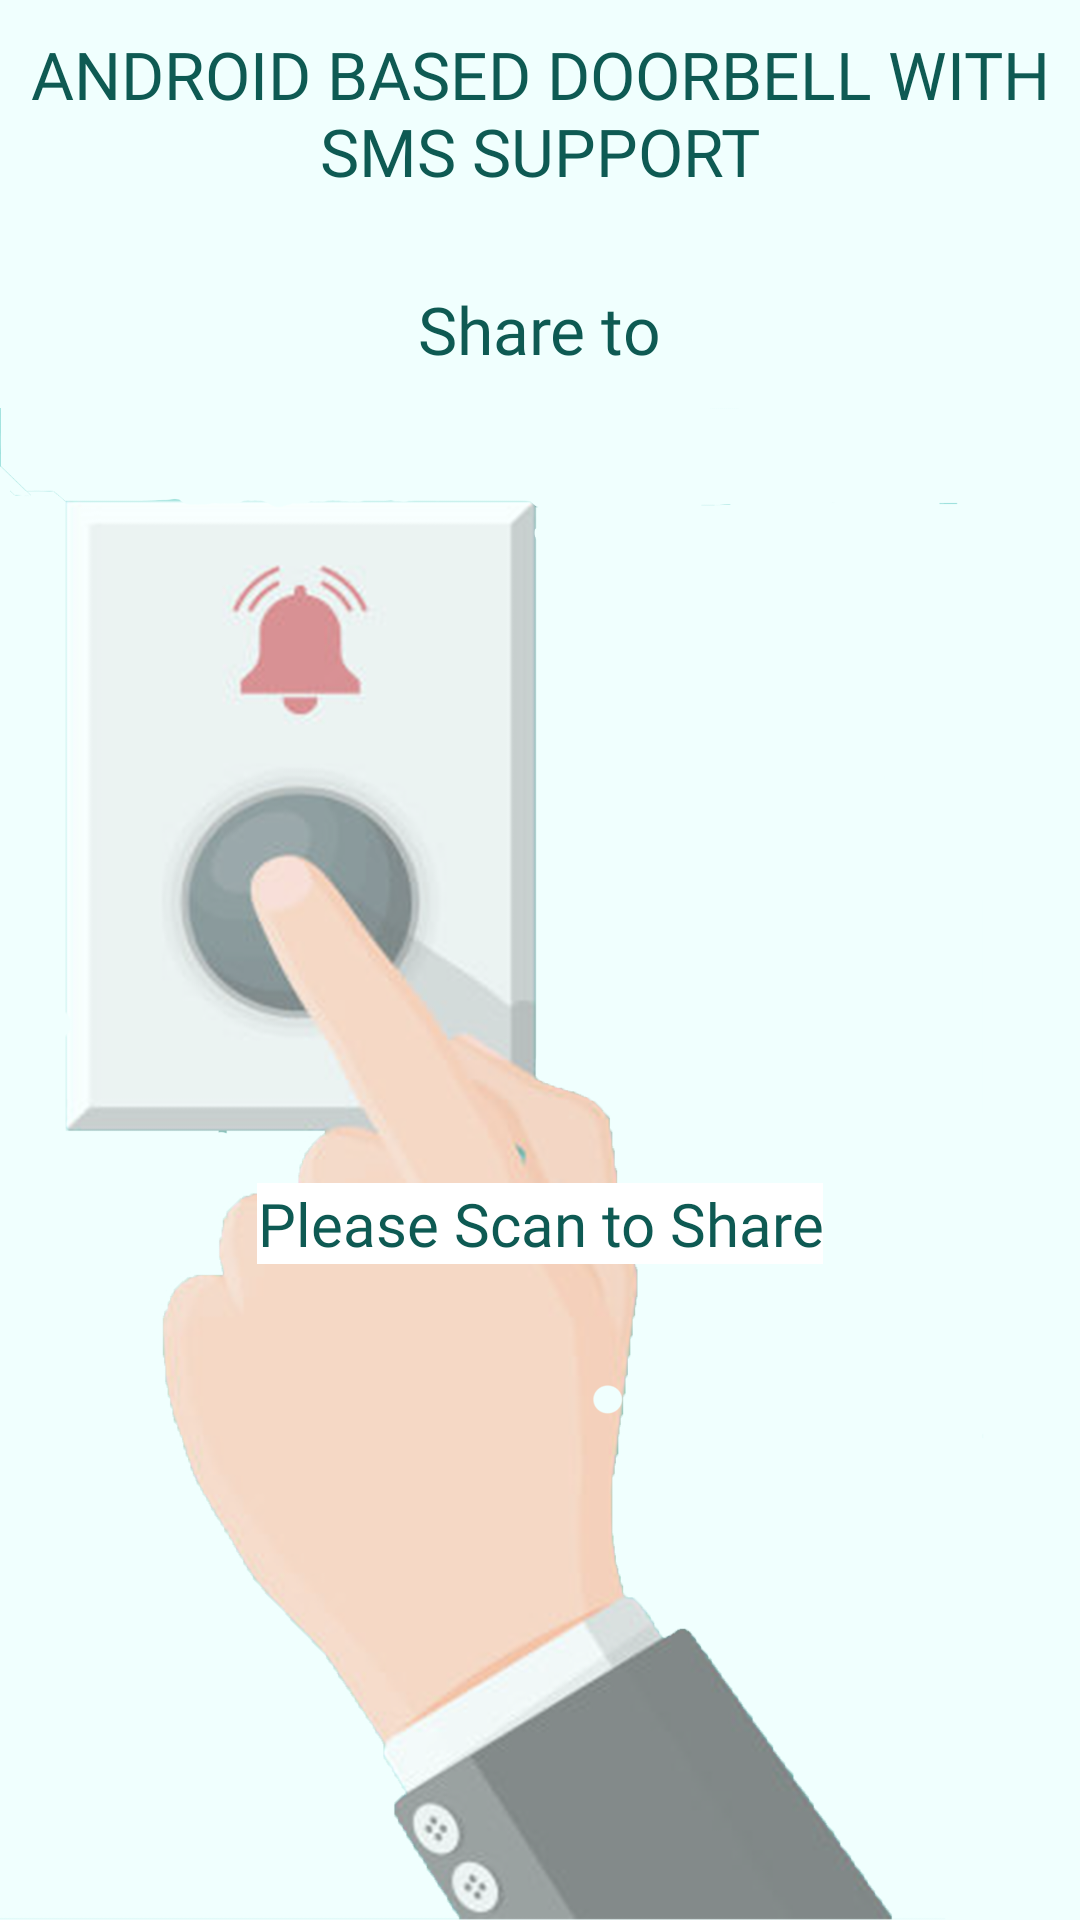

Reconstruct the res/layout file that produces this screen, plus the resources it refers to.
<!-- AndroidManifest.xml: application theme Theme.Design.NoActionBar -->
<!-- res/layout/fragment_share.xml -->
<?xml version="1.0" encoding="utf-8"?>
<RelativeLayout xmlns:android="http://schemas.android.com/apk/res/android"
    xmlns:app="http://schemas.android.com/apk/res-auto"
    xmlns:tools="http://schemas.android.com/tools"
    android:layout_width="match_parent"
    android:layout_height="match_parent"
    tools:context="com.smsnotif.doorbellsms.LogoutFragment"
    android:background="@drawable/bg25">
    <TextView
        android:id="@id/title"
        android:layout_width="wrap_content"
        android:layout_height="wrap_content"
        android:layout_alignParentTop="true"
        android:layout_centerHorizontal="true"
        android:layout_marginTop="10dp"
        android:gravity="center"
        android:fontFamily="@font/aquirebold"
        android:text="ANDROID BASED DOORBELL WITH SMS SUPPORT"
        android:textColor="#0E5A53"
        android:textSize="22sp" />
    <TextView
        android:id="@id/title_t2"
        android:layout_width="wrap_content"
        android:layout_height="wrap_content"
        android:layout_below="@id/title"
        android:layout_marginTop="30dp"
        android:layout_centerHorizontal="true"
        android:fontFamily="@font/antoniobold"
        android:text="Share to"
        android:textColor="#0E5A53"
        android:textSize="22sp" />

    <TextView
        android:id="@+id/text_logout"
        android:layout_width="wrap_content"
        android:layout_height="wrap_content"
        android:fontFamily="@font/antoniobold"
        android:layout_centerInParent="true"
        android:layout_below="@+id/idIVQrcode"
        android:layout_margin="20dp"
        android:background="@color/white"
        android:text="Please Scan to Share"
        android:textAlignment="center"
        android:textColor="#0E5A53"
        android:textSize="20sp" />
    <ImageView
        android:id="@+id/idIVQrcode"
        android:layout_width="200dp"
        android:layout_height="200dp"
        android:layout_below="@id/title_t2"
        android:layout_centerHorizontal="true"
        android:layout_marginTop="50dp"
        android:contentDescription="naks" />

</RelativeLayout>
<!-- resources referenced by this layout -->
<resources>
  <!-- drawable bg25: png bitmap (drawable, 465419 bytes) -->
  <!-- not gathered from this repository: default colours our renderer supplied (Android Studio template values) -->
  <color name="white">#FFFFFFFF</color>
</resources>
